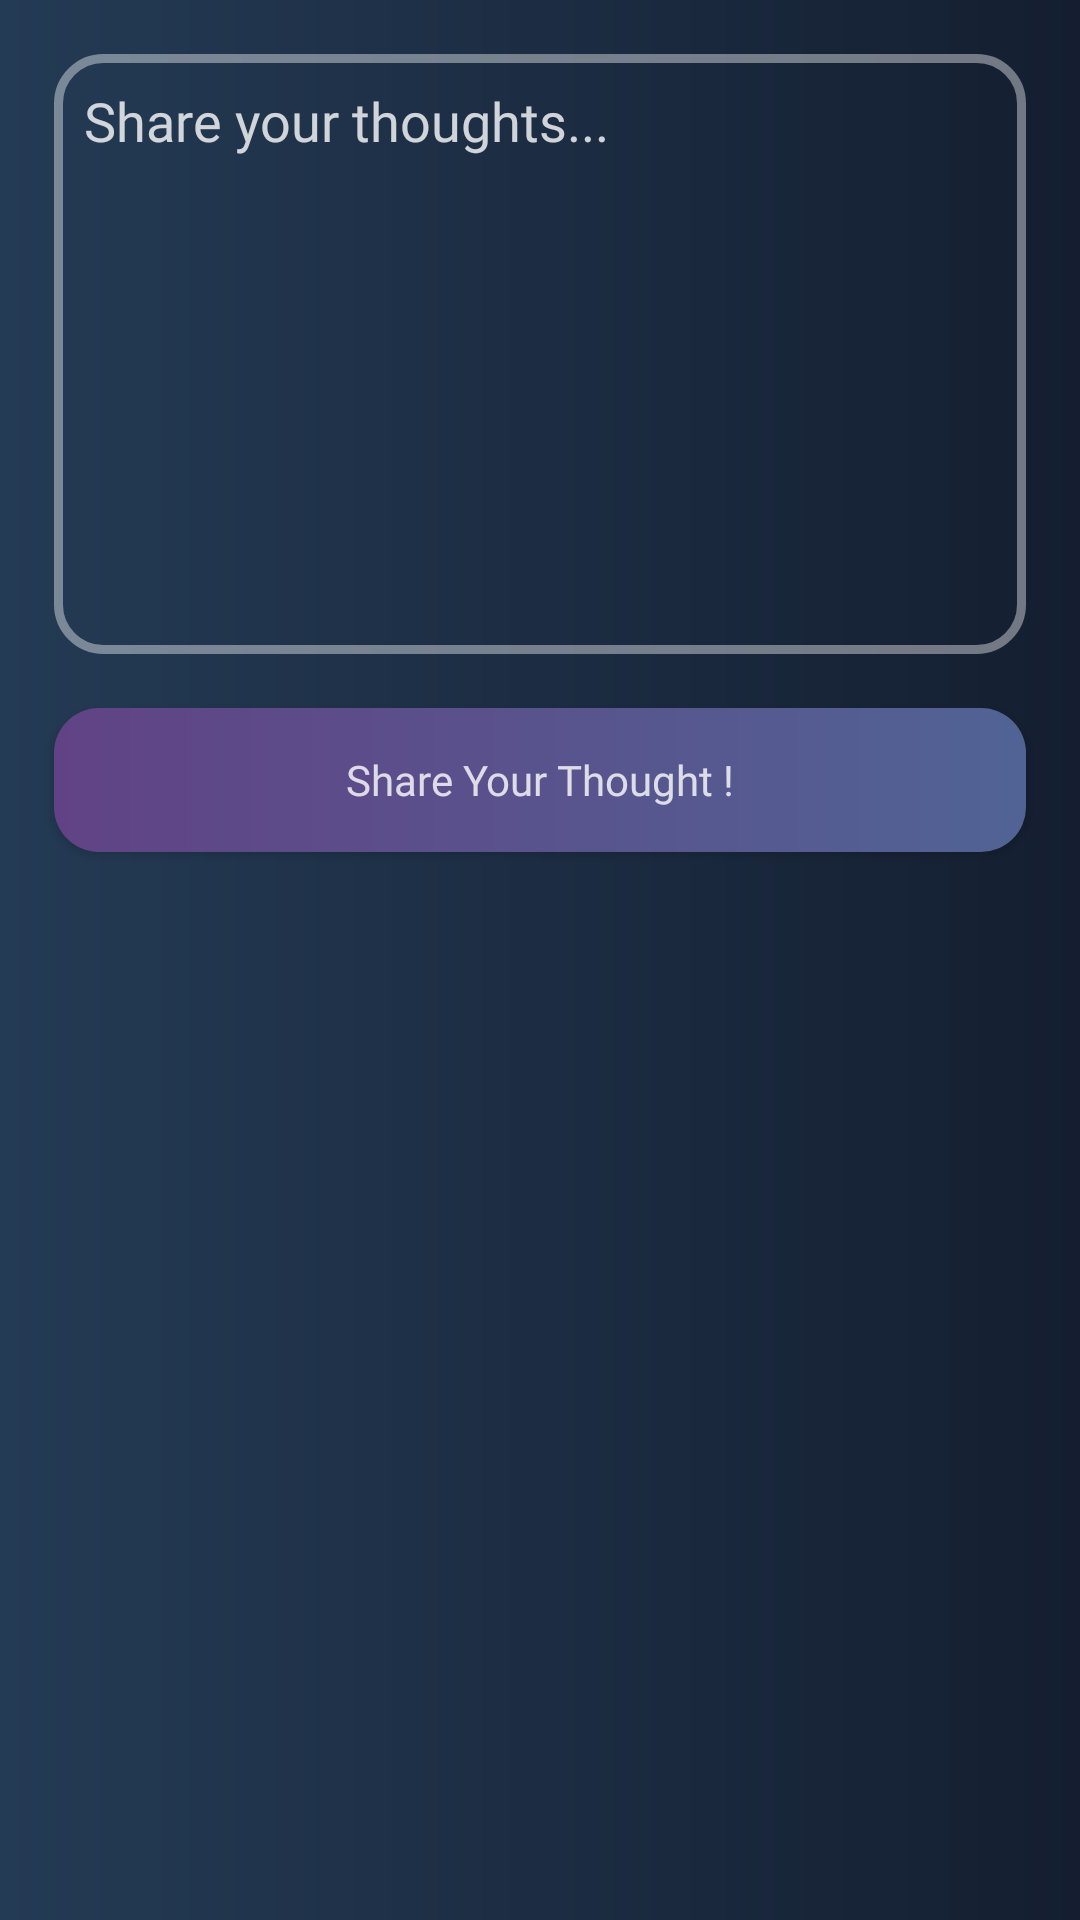

This screen was rendered from an Android layout file. Write that file and the resources it references.
<!-- AndroidManifest.xml: activity theme Theme.MaterialComponents.Light.NoActionBar -->
<!-- res/layout/activity_create_post.xml -->
<?xml version="1.0" encoding="utf-8"?>
<androidx.constraintlayout.widget.ConstraintLayout xmlns:android="http://schemas.android.com/apk/res/android"
    xmlns:app="http://schemas.android.com/apk/res-auto"
    xmlns:tools="http://schemas.android.com/tools"
    android:layout_width="match_parent"
    android:layout_height="match_parent"
    android:background="@drawable/activity_bg"
    tools:context=".CreatePostActivity">

    <androidx.appcompat.widget.AppCompatEditText

        android:background="@drawable/edit_text_bg_new"
        android:id="@+id/postInput"

        android:fontFamily="@font/jost_regular"
        android:textColor="#F2FFFFFF"
        android:textColorHint="#CBFFFFFF"
        android:hint="Share your thoughts..."
        android:layout_margin="18dp"
        android:gravity="top"
        android:layout_width="0dp"
        android:layout_height="200dp"
        app:layout_constraintEnd_toEndOf="parent"
        app:layout_constraintStart_toStartOf="parent"
        app:layout_constraintTop_toTopOf="parent" />

    <androidx.appcompat.widget.AppCompatButton

        android:fontFamily="@font/jost_regular"

        android:foreground="?attr/selectableItemBackgroundBorderless"
        android:textColor="#CCFFFFFF"
        android:background="@drawable/button_bg"
        android:text="Share Your Thought !"
        android:textAllCaps="false"
        android:layout_margin="18dp"
        android:id="@+id/postButton"
        android:layout_width="0dp"
        android:layout_height="wrap_content"

        app:layout_constraintLeft_toLeftOf="parent"
        app:layout_constraintRight_toRightOf="parent"
        app:layout_constraintTop_toBottomOf="@+id/postInput" />

</androidx.constraintlayout.widget.ConstraintLayout>
<!-- resources referenced by this layout -->
<resources>
  <!-- drawable activity_bg (drawable) -->
  <?xml version="1.0" encoding="utf-8"?>
  <shape xmlns:android="http://schemas.android.com/apk/res/android" android:shape="rectangle">
  
      <gradient android:startColor="@color/status_bar_color_1" android:endColor="@color/status_bar_color_2" android:type="linear"/>
  
  </shape>
  <!-- drawable button_bg (drawable) -->
  <?xml version="1.0" encoding="utf-8"?>
  <shape xmlns:android="http://schemas.android.com/apk/res/android"
      android:shape="rectangle">
      <gradient android:startColor="#614385" android:endColor="#516395"/>
      <corners android:radius="15dp"/>
  
  
  </shape>
  <!-- drawable edit_text_bg_new (drawable) -->
  <?xml version="1.0" encoding="utf-8"?>
  <shape xmlns:android="http://schemas.android.com/apk/res/android" android:shape="rectangle"  >
      <stroke android:color="#66FFFFFF" android:width="3dp"/>
  
  
      <corners android:radius="15dp"/>
      <padding android:left="10dp" android:top="10dp"/>
  
  </shape>
  <color name="status_bar_color_1">#243b55</color>
  <color name="status_bar_color_2">#141e30</color>
</resources>
